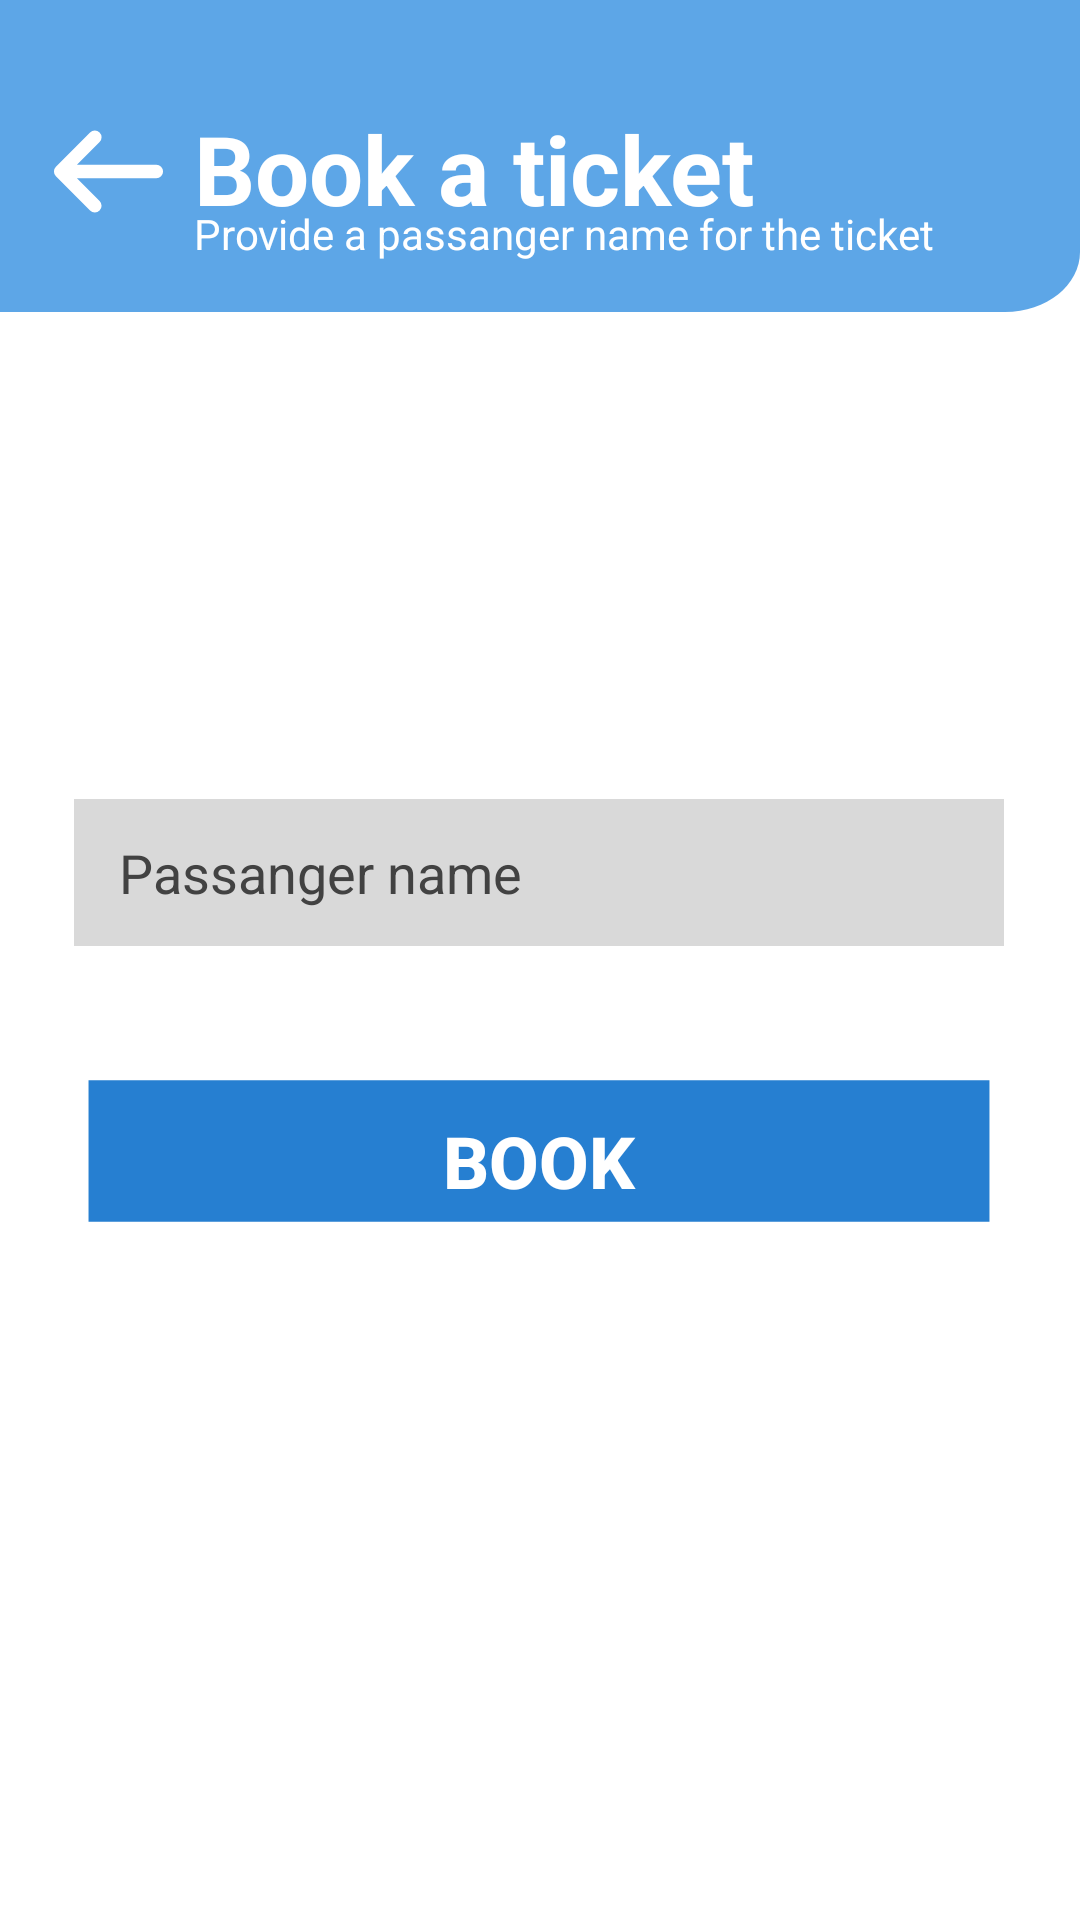

Android layout source for this screen:
<!-- AndroidManifest.xml: application theme Theme.SKIES -->
<!-- res/layout/activity_book_flight.xml -->
<?xml version="1.0" encoding="utf-8"?>
<androidx.constraintlayout.widget.ConstraintLayout xmlns:android="http://schemas.android.com/apk/res/android"
    xmlns:app="http://schemas.android.com/apk/res-auto"
    xmlns:tools="http://schemas.android.com/tools"
    android:layout_width="match_parent"
    android:layout_height="match_parent"
    android:background="@drawable/page_background"
    tools:context=".feedbackActivity">

    <androidx.appcompat.widget.AppCompatButton
        android:id="@+id/button2"
        android:layout_width="45dp"
        android:layout_height="45dp"
        android:background="@drawable/back_button"
        app:layout_constraintBottom_toBottomOf="parent"
        app:layout_constraintEnd_toEndOf="parent"
        app:layout_constraintHorizontal_bias="0.043"
        app:layout_constraintStart_toStartOf="parent"
        app:layout_constraintTop_toTopOf="parent"
        app:layout_constraintVertical_bias="0.058" />

    <TextView
        android:id="@+id/textView6"
        android:layout_width="wrap_content"
        android:layout_height="wrap_content"
        android:text="Book a ticket"
        android:textColor="@color/white"
        android:textSize="32dp"
        android:textStyle="bold"
        app:layout_constraintBottom_toBottomOf="@+id/button2"
        app:layout_constraintEnd_toEndOf="parent"
        app:layout_constraintHorizontal_bias="0.052"
        app:layout_constraintStart_toEndOf="@+id/button2"
        app:layout_constraintTop_toTopOf="@+id/button2"
        app:layout_constraintVertical_bias="0.0" />

    <TextView
        android:id="@+id/textView7"
        android:layout_width="wrap_content"
        android:layout_height="wrap_content"
        android:layout_marginTop="12dp"
        android:text="Provide a passanger name for the ticket"
        android:textColor="@color/white"
        app:layout_constraintBottom_toBottomOf="@+id/textView6"
        app:layout_constraintEnd_toEndOf="@+id/textView6"
        app:layout_constraintHorizontal_bias="0.0"
        app:layout_constraintStart_toStartOf="@+id/textView6"
        app:layout_constraintTop_toBottomOf="@+id/textView6" />

    <androidx.appcompat.widget.AppCompatButton
        android:id="@+id/button"
        android:layout_width="310dp"
        android:layout_height="55dp"
        android:background="@drawable/on_click"
        android:text="BOOK"
        android:textColor="@color/white"
        android:textSize="24dp"
        android:textStyle="bold"
        app:layout_constraintBottom_toBottomOf="parent"
        app:layout_constraintEnd_toEndOf="parent"
        app:layout_constraintHorizontal_bias="0.495"
        app:layout_constraintStart_toStartOf="parent"
        app:layout_constraintTop_toTopOf="parent"
        app:layout_constraintVertical_bias="0.614" />

    <EditText
        android:id="@+id/editTextTextPersonName12"
        android:layout_width="wrap_content"
        android:layout_height="wrap_content"
        android:background="@drawable/log_sign_text_filed"
        android:ems="10"
        android:hint="Passanger name"
        android:inputType="textPersonName"
        android:paddingLeft="15dp"
        android:textColor="@color/black"
        android:textColorHint="@color/cardview_dark_background"
        app:layout_constraintBottom_toTopOf="@+id/button"
        app:layout_constraintEnd_toEndOf="parent"
        app:layout_constraintHorizontal_bias="0.495"
        app:layout_constraintStart_toStartOf="parent"
        app:layout_constraintTop_toBottomOf="@+id/textView7"
        app:layout_constraintVertical_bias="0.803" />

</androidx.constraintlayout.widget.ConstraintLayout>
<!-- resources referenced by this layout -->
<resources>
  <!-- drawable back_button (drawable) -->
  <vector xmlns:android="http://schemas.android.com/apk/res/android"
      android:width="40dp"
      android:height="40dp"
      android:viewportWidth="40"
      android:viewportHeight="40">
      <path
          android:strokeColor="#FFFFFFFF"
          android:strokeWidth="4"
          android:strokeLineCap="round"
          android:strokeLineJoin="round"
          android:strokeMiterLimit="10"
          android:pathData="M15.95 9.88L5.83 20l10.12 10.12M34.17 20H6.12"/>
  </vector>
  <!-- drawable log_sign_text_filed (drawable) -->
  <vector xmlns:android="http://schemas.android.com/apk/res/android"
      android:width="310dp"
      android:height="49dp"
      android:viewportWidth="310"
      android:viewportHeight="49">
      <path
          android:fillColor="#FFD9D9D9"
          android:pathData="M0 0H310V49H0z"/>
  </vector>
  <!-- drawable on_click (drawable) -->
  <?xml version="1.0" encoding="utf-8"?>
  <selector xmlns:android="http://schemas.android.com/apk/res/android">
      <item android:drawable="@drawable/unclicked_button" android:state_pressed="false"/>
      <item android:drawable="@drawable/clicked_button" android:state_pressed="true"/>
  </selector>
  <!-- drawable page_background (drawable) -->
  <vector xmlns:android="http://schemas.android.com/apk/res/android"
      android:width="360dp"
      android:height="800dp"
      android:viewportWidth="360"
      android:viewportHeight="800">
      <group>
          <path
              android:fillColor="#FFFFFFFF"
              android:pathData="M0 0H360V800H0z"/>
          <group>
              <path
                  android:fillColor="#FF5DA6E7"
                  android:pathData="M0 0h360v105c0 13.8-11.2 25-25 25H0V0Z"/>
          </group>
      </group>
  </vector>
  <style name="Theme.SKIES" parent="Theme.MaterialComponents.DayNight.NoActionBar">
          
          <item name="colorPrimary">@color/purple_500</item>
          <item name="colorPrimaryVariant">@color/purple_700</item>
          <item name="colorOnPrimary">@color/white</item>
          
          <item name="colorSecondary">@color/teal_200</item>
          <item name="colorSecondaryVariant">@color/teal_700</item>
          <item name="colorOnSecondary">@color/black</item>
          
          <item name="android:statusBarColor" tools:targetApi="l">?attr/colorPrimaryVariant</item>
          
      </style>
  <!-- drawable unclicked_button (drawable) -->
  <vector xmlns:android="http://schemas.android.com/apk/res/android"
      android:width="320dp"
      android:height="70dp"
      android:viewportWidth="320"
      android:viewportHeight="70">
      <group>
          <path
              android:fillColor="#FF267FD1"
              android:pathData="M5 1H315V61H5z"/>
      </group>
  </vector>
  <!-- drawable clicked_button (drawable) -->
  <vector xmlns:android="http://schemas.android.com/apk/res/android"
      android:width="320dp"
      android:height="70dp"
      android:viewportWidth="320"
      android:viewportHeight="70">
      <group>
          <path
              android:fillColor="#FF579EE0"
              android:pathData="M5 1H315V61H5z"/>
      </group>
  </vector>
  <!-- not gathered from this repository: default colours our renderer supplied (Android Studio template values) -->
  <color name="purple_500">#FF6200EE</color>
  <color name="purple_700">#FF3700B3</color>
  <color name="teal_200">#FF03DAC5</color>
  <color name="teal_700">#FF018786</color>
  <color name="black">#FF000000</color>
  <color name="white">#FFFFFFFF</color>
</resources>
